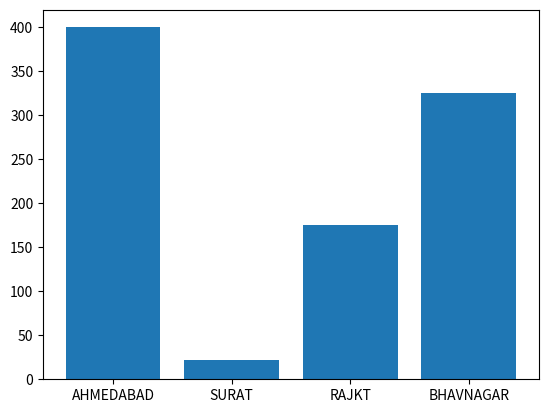

Generate this figure with matplotlib:
from matplotlib import pyplot as plt
from matplotlib import pyplot as plt
cities = ['AHMEDABAD', 'SURAT', 'RAJKT', 'BHAVNAGAR']
cases = [400,22,175,325]
plt.bar (cities, cases)
plt.show()